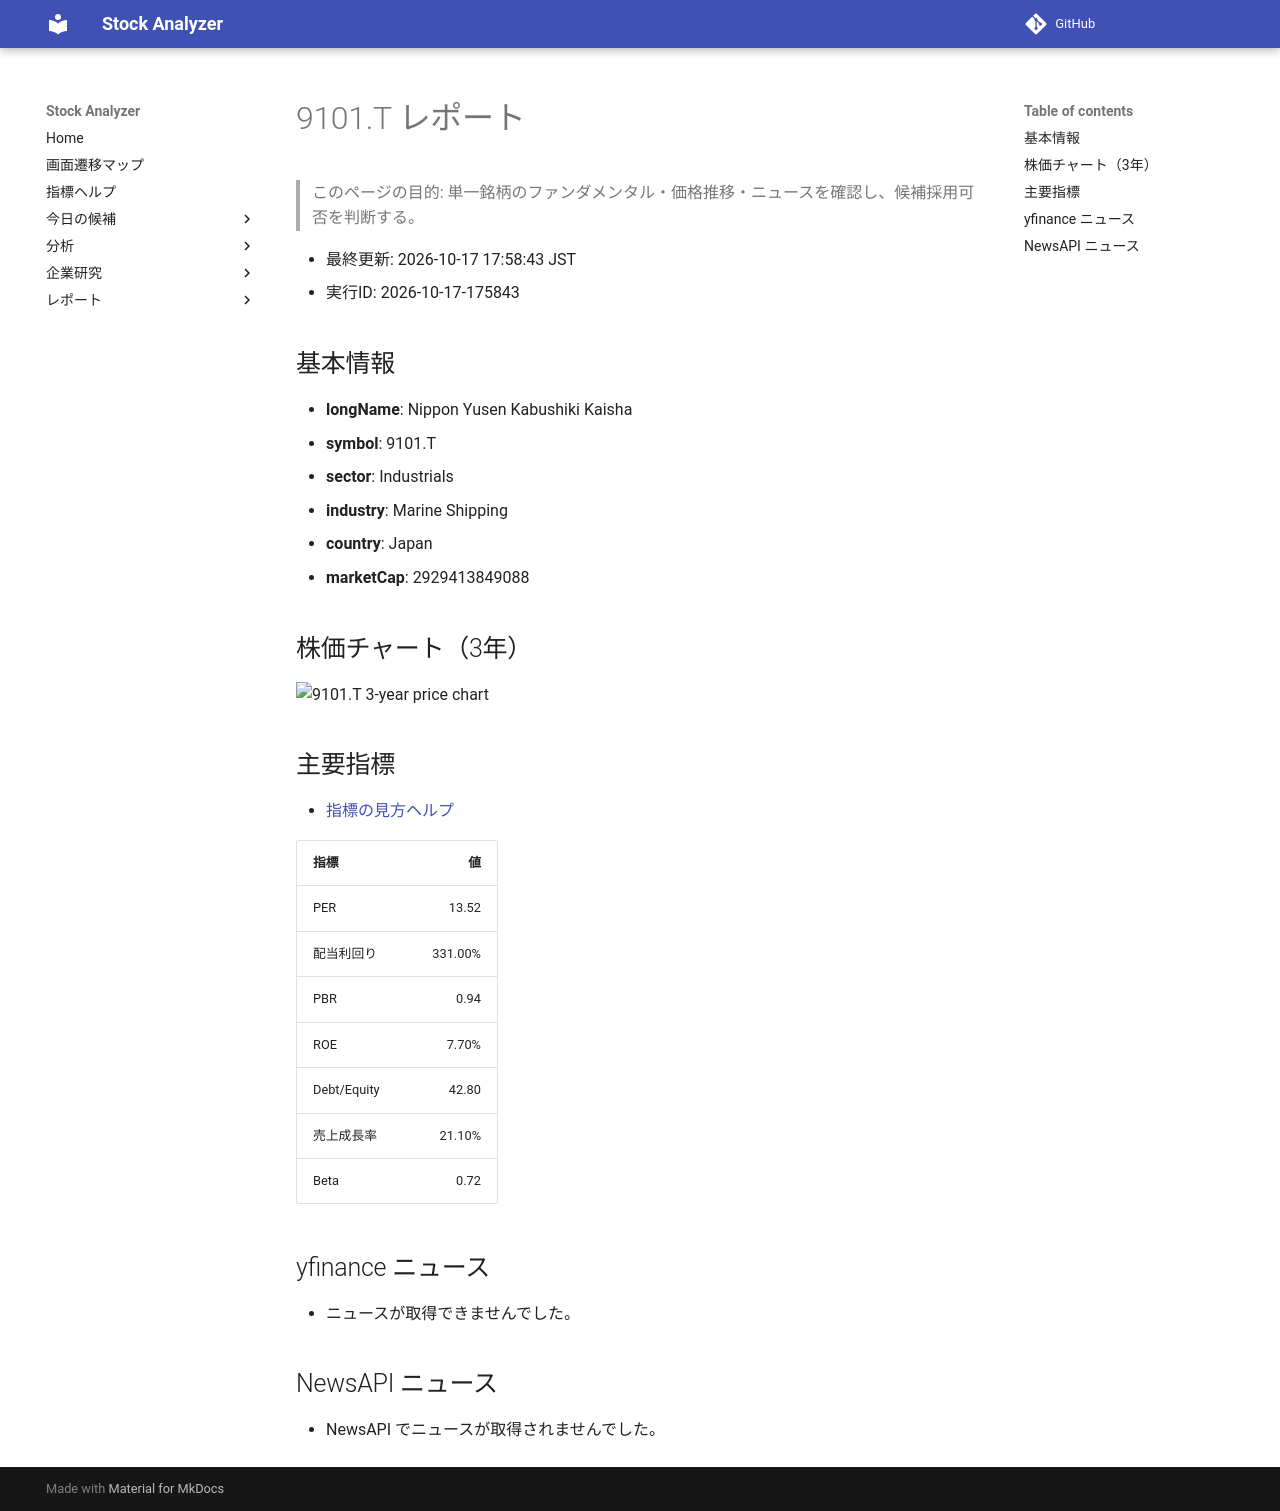

repository: Yumi-note/Making-APP · page: reports/2026-10-17/175843/9101_T/index.html · generator: mkdocs

# 9101.T レポート

> このページの目的: 単一銘柄のファンダメンタル・価格推移・ニュースを確認し、候補採用可否を判断する。

- 最終更新: 2026-10-17 17:58:43 JST
- 実行ID: 2026-10-17-175843

## 基本情報

- **longName**: Nippon Yusen Kabushiki Kaisha
- **symbol**: 9101.T
- **sector**: Industrials
- **industry**: Marine Shipping
- **country**: Japan
- **marketCap**: 2929413849088

## 株価チャート（3年）

![9101.T 3-year price chart](9101_T_3y.png)

## 主要指標

- [指標の見方ヘルプ](../../../../indicators.md)

| 指標 | 値 |
|---|---:|
| PER | 13.52 |
| 配当利回り | 331.00% |
| PBR | 0.94 |
| ROE | 7.70% |
| Debt/Equity | 42.80 |
| 売上成長率 | 21.10% |
| Beta | 0.72 |

## yfinance ニュース

- ニュースが取得できませんでした。

## NewsAPI ニュース

- NewsAPI でニュースが取得されませんでした。
